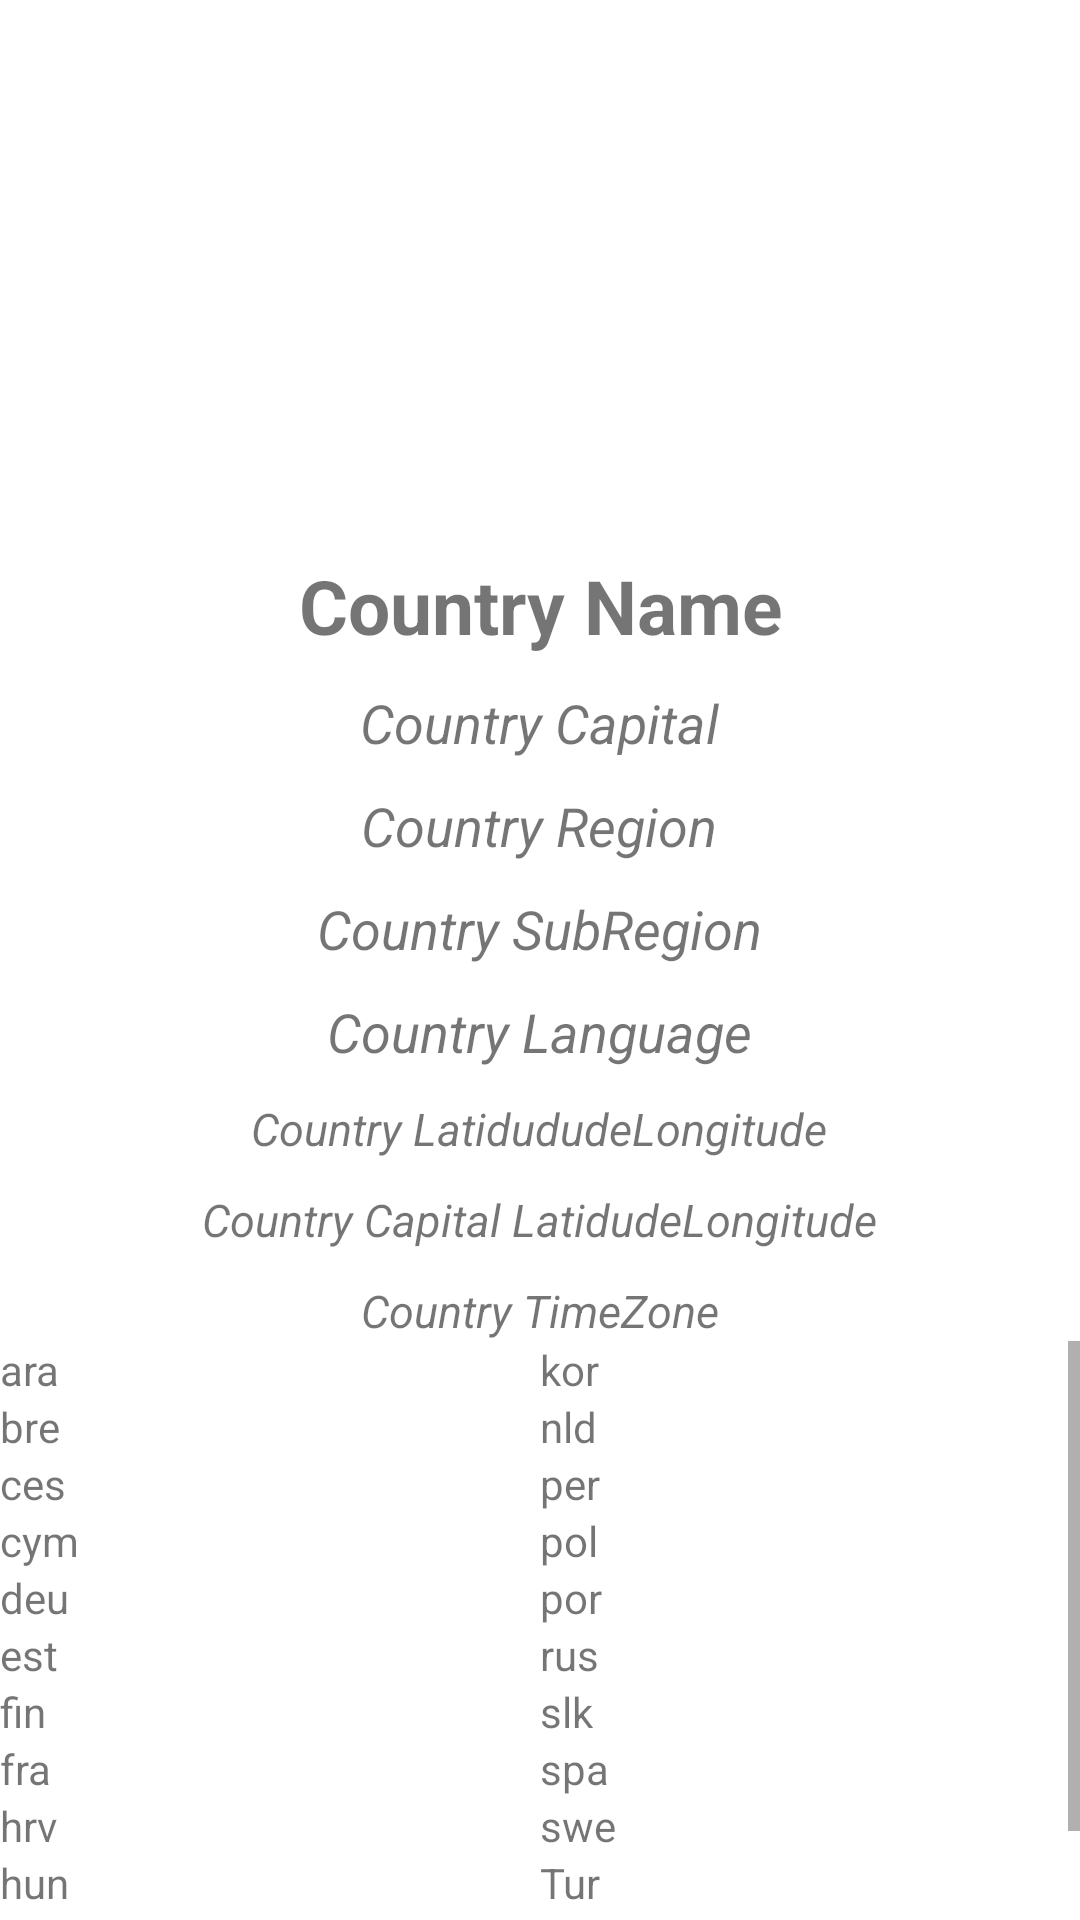

This screen was rendered from an Android layout file. Write that file and the resources it references.
<!-- AndroidManifest.xml: application theme Theme.CountryAppHilt -->
<!-- res/layout/detaildeneme.xml -->
<?xml version="1.0" encoding="utf-8"?>
<RelativeLayout xmlns:android="http://schemas.android.com/apk/res/android"
    xmlns:tools="http://schemas.android.com/tools"
    android:layout_width="match_parent"
    android:layout_height="match_parent"
    tools:context=".view.DetailFragment">
    <LinearLayout
        android:id="@+id/linear"
        android:layout_width="match_parent"
        android:layout_height="wrap_content"
        android:gravity="center_horizontal"
        android:orientation="vertical">

        <ImageView
            android:id="@+id/detailImage"
            android:layout_width="170dp"
            android:layout_height="160dp"
            android:layout_marginTop="10dp"
            android:src="@drawable/ic_launcher_background"></ImageView>

        <TextView
            android:id="@+id/detailCountryName"
            android:layout_width="wrap_content"
            android:layout_height="wrap_content"
            android:layout_marginTop="15dp"
            android:text="Country Name"
            android:textSize="25dp"
            android:textAlignment="center"
            android:layout_gravity="center"
            android:gravity="center"
            android:textStyle="bold"></TextView>

        <TextView
            android:id="@+id/countryCapital"
            android:layout_width="wrap_content"
            android:layout_height="wrap_content"
            android:layout_marginTop="10dp"
            android:text="Country Capital"
            android:textSize="18dp"
            android:textStyle="italic"></TextView>

        <TextView
            android:id="@+id/countryRegion"
            android:layout_width="wrap_content"
            android:layout_height="wrap_content"
            android:layout_marginTop="10dp"
            android:text="Country Region"
            android:textSize="18dp"
            android:textStyle="italic"></TextView>

        <TextView
            android:id="@+id/countrySubRegion"
            android:layout_width="wrap_content"
            android:layout_height="wrap_content"
            android:layout_marginTop="10dp"
            android:text="Country SubRegion"
            android:textSize="18dp"
            android:textStyle="italic"></TextView>

        <TextView
            android:id="@+id/countryPopulation"
            android:layout_width="wrap_content"
            android:layout_height="wrap_content"
            android:layout_marginTop="10dp"
            android:text="Country Language"
            android:textSize="18dp"
            android:textStyle="italic"></TextView>
        <TextView
            android:id="@+id/countryLatiLongi"
            android:layout_width="wrap_content"
            android:layout_height="wrap_content"
            android:layout_marginTop="10dp"
            android:text="Country LatidududeLongitude"
            android:textSize="15dp"
            android:textStyle="italic"></TextView>

        <TextView
            android:id="@+id/countryCapitalLatiLongi"
            android:layout_width="wrap_content"
            android:layout_height="wrap_content"
            android:layout_marginTop="10dp"
            android:text="Country Capital LatidudeLongitude"
            android:textSize="15dp"
            android:textStyle="italic"></TextView>

        <TextView
            android:id="@+id/countryTimeZone"
            android:layout_width="wrap_content"
            android:layout_height="wrap_content"
            android:layout_marginTop="10dp"
            android:text="Country TimeZone"
            android:textSize="15dp"
            android:textStyle="italic"></TextView>
    </LinearLayout>

    <ScrollView
        android:layout_width="match_parent"
        android:layout_height="match_parent"
        android:layout_below="@+id/linear">

        <LinearLayout
            android:layout_width="match_parent"
            android:layout_height="match_parent">

            <LinearLayout
                android:layout_width="match_parent"
                android:layout_height="wrap_content"
                android:layout_weight="1"
                android:orientation="vertical">

                <TextView
                    android:id="@+id/ara"
                    android:layout_width="wrap_content"
                    android:layout_height="wrap_content"
                    android:text="ara"></TextView>

                <TextView
                    android:id="@+id/bre"
                    android:layout_width="wrap_content"
                    android:layout_height="wrap_content"
                    android:text="bre"></TextView>

                <TextView
                    android:id="@+id/ces"
                    android:layout_width="wrap_content"
                    android:layout_height="wrap_content"
                    android:text="ces"></TextView>

                <TextView
                    android:id="@+id/cym"
                    android:layout_width="wrap_content"
                    android:layout_height="wrap_content"
                    android:text="cym"></TextView>

                <TextView
                    android:id="@+id/deu"
                    android:layout_width="wrap_content"
                    android:layout_height="wrap_content"
                    android:text="deu"></TextView>

                <TextView
                    android:id="@+id/est"
                    android:layout_width="wrap_content"
                    android:layout_height="wrap_content"
                    android:text="est"></TextView>

                <TextView
                    android:id="@+id/fin"
                    android:layout_width="wrap_content"
                    android:layout_height="wrap_content"
                    android:text="fin"></TextView>

                <TextView
                    android:id="@+id/fra"
                    android:layout_width="wrap_content"
                    android:layout_height="wrap_content"
                    android:text="fra"></TextView>

                <TextView
                    android:id="@+id/hrv"
                    android:layout_width="wrap_content"
                    android:layout_height="wrap_content"
                    android:text="hrv"></TextView>

                <TextView
                    android:id="@+id/hun"
                    android:layout_width="wrap_content"
                    android:layout_height="wrap_content"
                    android:text="hun"></TextView>

                <TextView
                    android:id="@+id/ita"
                    android:layout_width="wrap_content"
                    android:layout_height="wrap_content"
                    android:text="ita"></TextView>

                <TextView
                    android:id="@+id/jpn"
                    android:layout_width="wrap_content"
                    android:layout_height="wrap_content"
                    android:text="jpn"></TextView>
            </LinearLayout>

            <LinearLayout
                android:layout_width="match_parent"
                android:layout_height="match_parent"
                android:layout_weight="1"
                android:orientation="vertical">

                <TextView
                    android:id="@+id/kor"
                    android:layout_width="wrap_content"
                    android:layout_height="wrap_content"
                    android:text="kor"></TextView>

                <TextView
                    android:id="@+id/nld"
                    android:layout_width="wrap_content"
                    android:layout_height="wrap_content"
                    android:text="nld"></TextView>

                <TextView
                    android:id="@+id/per"
                    android:layout_width="wrap_content"
                    android:layout_height="wrap_content"
                    android:text="per"></TextView>

                <TextView
                    android:id="@+id/pol"
                    android:layout_width="wrap_content"
                    android:layout_height="wrap_content"
                    android:text="pol"></TextView>

                <TextView
                    android:id="@+id/por"
                    android:layout_width="wrap_content"
                    android:layout_height="wrap_content"
                    android:text="por"></TextView>

                <TextView
                    android:id="@+id/rus"
                    android:layout_width="wrap_content"
                    android:layout_height="wrap_content"
                    android:text="rus"></TextView>

                <TextView
                    android:id="@+id/slk"
                    android:layout_width="wrap_content"
                    android:layout_height="wrap_content"
                    android:text="slk"></TextView>

                <TextView
                    android:id="@+id/spa"
                    android:layout_width="wrap_content"
                    android:layout_height="wrap_content"
                    android:text="spa"></TextView>

                <TextView
                    android:id="@+id/swe"
                    android:layout_width="wrap_content"
                    android:layout_height="wrap_content"
                    android:text="swe"></TextView>

                <TextView
                    android:id="@+id/Tur"
                    android:layout_width="wrap_content"
                    android:layout_height="wrap_content"
                    android:text="Tur"></TextView>

                <TextView
                    android:id="@+id/urd"
                    android:layout_width="wrap_content"
                    android:layout_height="wrap_content"
                    android:text="urd"></TextView>

                <TextView
                    android:id="@+id/zho"
                    android:layout_width="wrap_content"
                    android:layout_height="wrap_content"
                    android:text="zho"></TextView>
            </LinearLayout>
        </LinearLayout>


    </ScrollView>

</RelativeLayout>
<!-- resources referenced by this layout -->
<resources>
  <style name="Theme.CountryAppHilt" parent="Theme.MaterialComponents.DayNight.DarkActionBar">
          
          <item name="colorPrimary">@color/purple_500</item>
          <item name="colorPrimaryVariant">@color/purple_700</item>
          <item name="colorOnPrimary">@color/white</item>
          
          <item name="colorSecondary">@color/teal_200</item>
          <item name="colorSecondaryVariant">@color/teal_700</item>
          <item name="colorOnSecondary">@color/black</item>
          
          <item name="android:statusBarColor" tools:targetApi="l">?attr/colorPrimaryVariant</item>
          
      </style>
  <!-- not gathered from this repository: default colours our renderer supplied (Android Studio template values) -->
  <color name="purple_500">#FF6200EE</color>
  <color name="purple_700">#FF3700B3</color>
  <color name="teal_200">#FF03DAC5</color>
  <color name="teal_700">#FF018786</color>
  <color name="black">#FF000000</color>
  <color name="white">#FFFFFFFF</color>
</resources>
